Image classification data set "processed" (ayush-sawant-ai/Brain-Tumor-Detection on GitHub). Class labels (4): glioma, meningioma, no tumor, pituitary tumor.

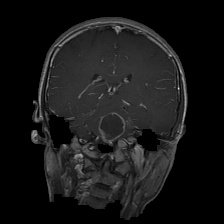
Label: glioma

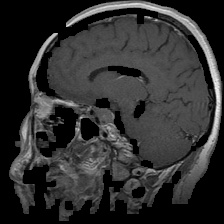
Label: pituitary tumor

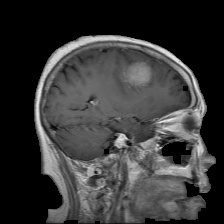
Label: meningioma

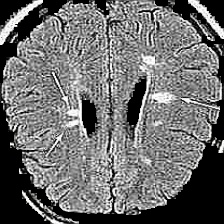
Label: no tumor

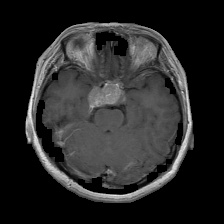
Label: pituitary tumor

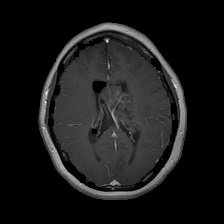
Label: glioma
